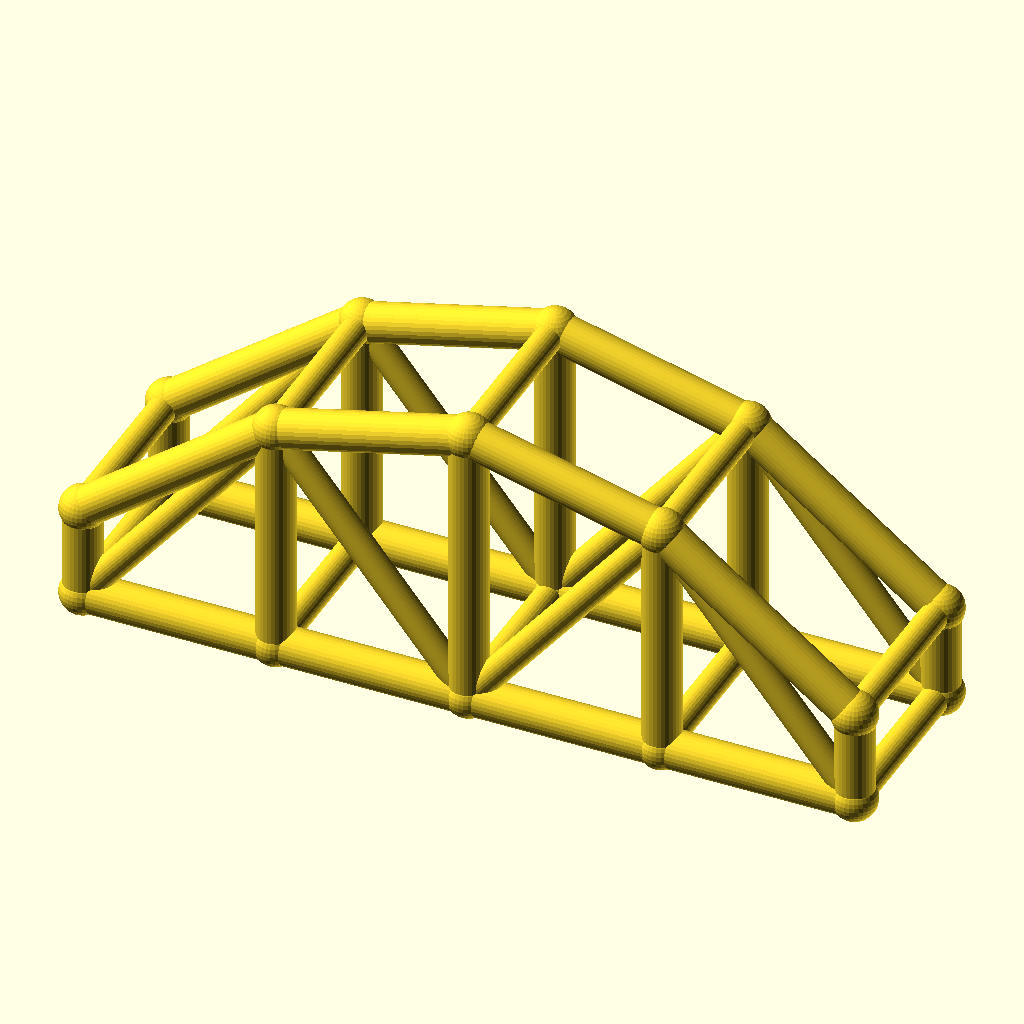
Cell 1: rendered with the file's own defaults.
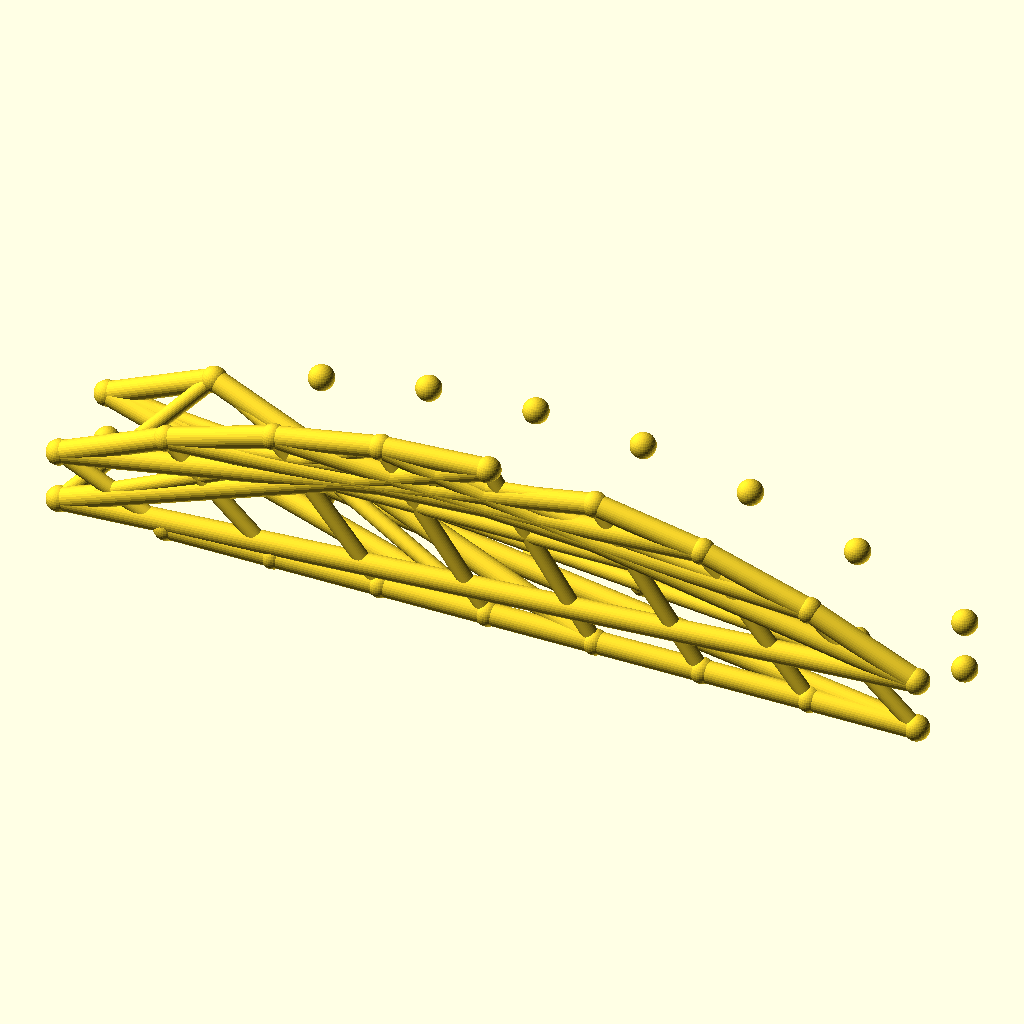
Cell 2 — bays set to 8, the other parameters unchanged.
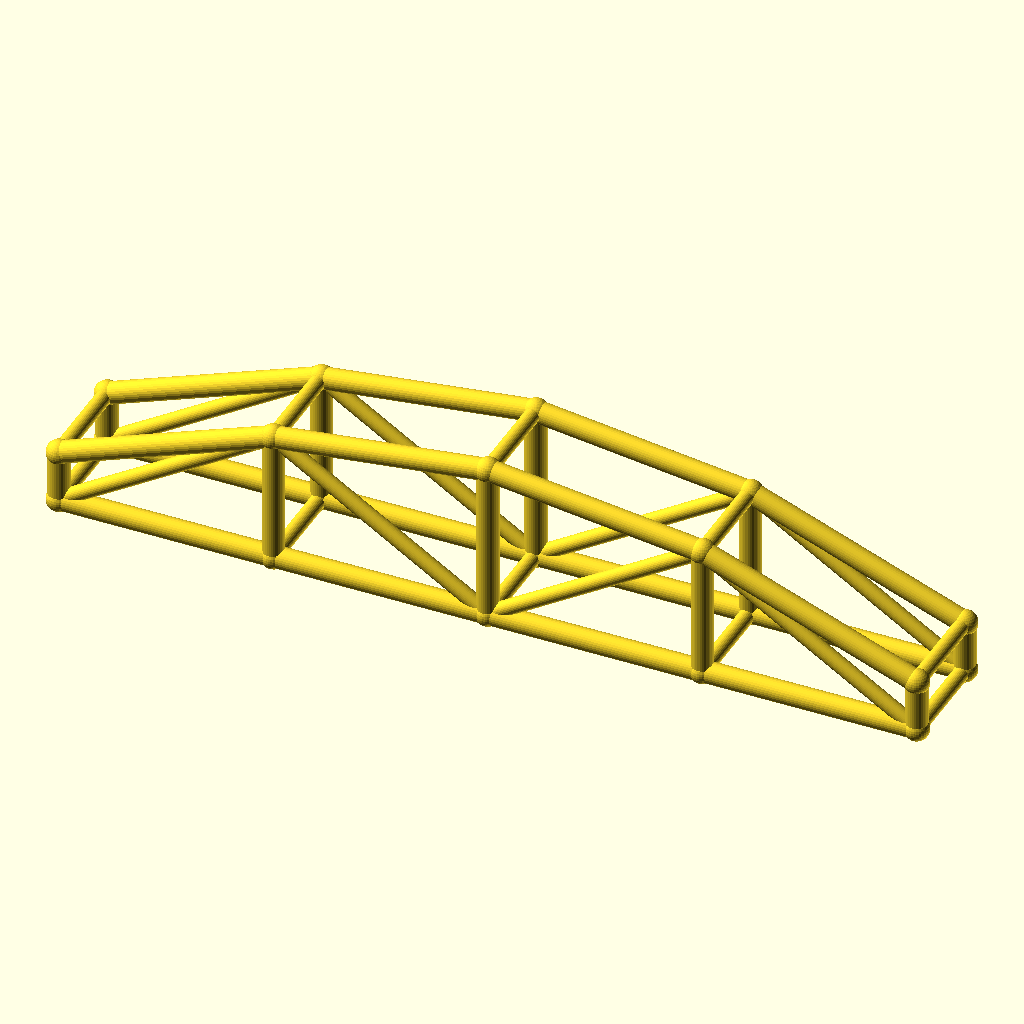
Cell 3: arch_bay = 50 (everything else at default).
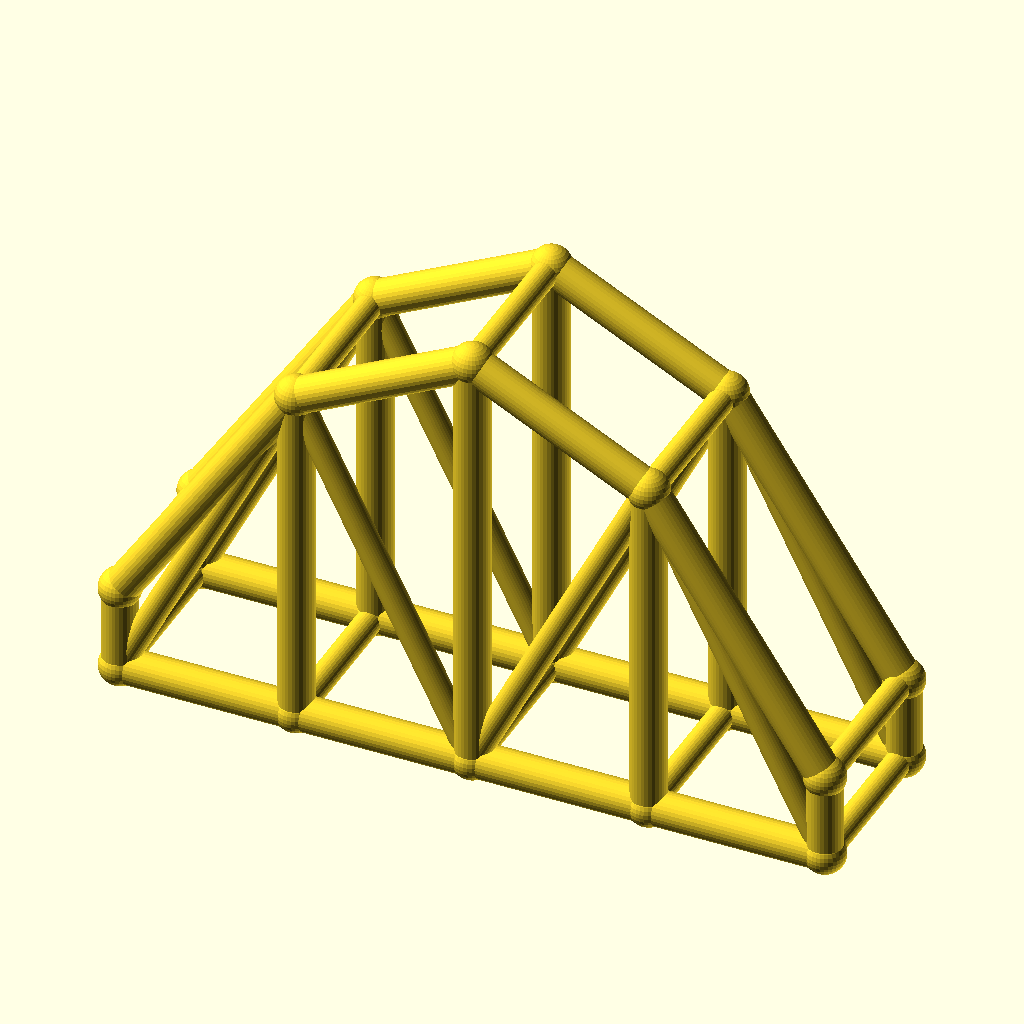
Cell 4 — rise set to 50, the other parameters unchanged.
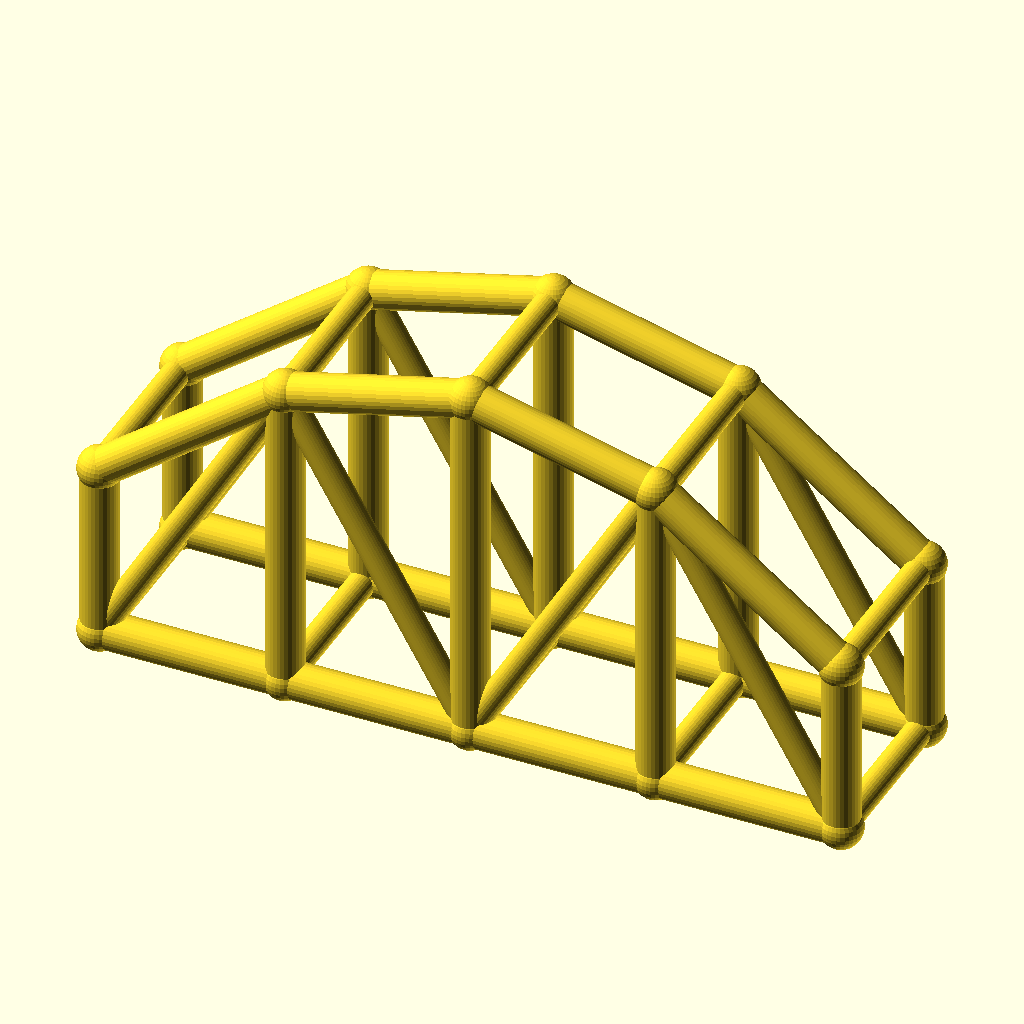
Cell 5 — col_h set to 24, the other parameters unchanged.
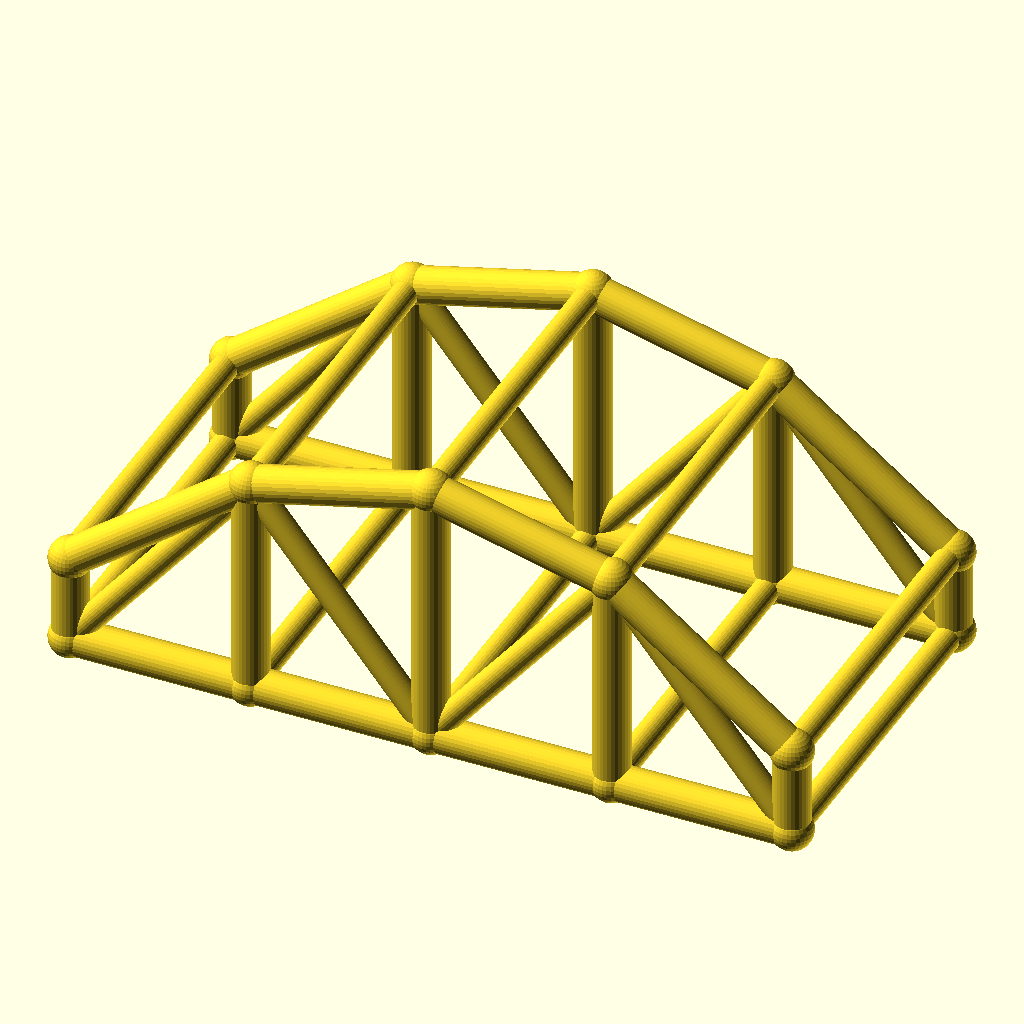
Cell 6: the same model with arch_w = 48.
The same orthographic view direction (rotation 55°, 0°, 25°; colour scheme Cornfield) for every cell, with the view re-fitted per cell, so scale and position can differ between cells.
Source of the model, optional_data/data/wire3/archtruss/scene_0242.scad:
$fn = 32;

// ----------------------------------------------------------------------
// Arch truss pair: 4 bays of 25 mm, rise 25 mm
// ----------------------------------------------------------------------

// --- parameters (mm) ---
bays = 4;                 // number of arch bays
arch_bay = 25;            // bay length, X
rise = 25;                // arch rise over the tie
col_h = 12;               // end post height
arch_w = 24;              // distance between the two trusses, Y
chord_r = 2.5;            // chord radius
brace_r = 1.8;            // web and cross brace radius
joint_r = 2.9;            // joint ball radius

bbox_x = bays * arch_bay + 2 * joint_r;  // overall X, joints included
bbox_y = arch_w + 2 * joint_r;  // overall Y, joints included
bbox_z = col_h + rise + 2 * joint_r;  // overall Z, joints included
chord_d = 2 * chord_r;  // chord stock diameter
brace_d = 2 * brace_r;  // web stock diameter
arch_span = bays * arch_bay;  // truss span
crown_z = col_h + rise;  // crown height over the tie
nodes = concat([for (i = [0 : bays]) [i * arch_bay, 0, col_h + 4 * rise * (i / bays) * (1 - i / bays)]], [for (i = [0 : bays]) [i * arch_bay, 0, 0]], [for (i = [0 : bays]) [i * arch_bay, arch_w, col_h + 4 * rise * (i / bays) * (1 - i / bays)]], [for (i = [0 : bays]) [i * arch_bay, arch_w, 0]]);

module member(a, b, r) {
  /* round stock from joint a to joint b, ends buried in the joint balls */
  d = b - a;
  length = norm(d);
  translate(a) rotate([0, acos(d[2] / length), atan2(d[1], d[0])])
    cylinder(h = length, r = r);
}

module joint(p, r) {
  /* ball at the joint centre, fatter than every member meeting there */
  translate(p) sphere(r = r);
}

/* members - each call is one graph edge */
member(nodes[0], nodes[1], chord_r);
member(nodes[5], nodes[6], chord_r);
member(nodes[1], nodes[2], chord_r);
member(nodes[6], nodes[7], chord_r);
member(nodes[2], nodes[3], chord_r);
member(nodes[7], nodes[8], chord_r);
member(nodes[3], nodes[4], chord_r);
member(nodes[8], nodes[9], chord_r);
member(nodes[0], nodes[5], chord_r);
member(nodes[1], nodes[6], chord_r);
member(nodes[2], nodes[7], chord_r);
member(nodes[3], nodes[8], chord_r);
member(nodes[4], nodes[9], chord_r);
member(nodes[5], nodes[1], brace_r);
member(nodes[1], nodes[7], brace_r);
member(nodes[7], nodes[3], brace_r);
member(nodes[3], nodes[9], brace_r);
member(nodes[10], nodes[11], chord_r);
member(nodes[15], nodes[16], chord_r);
member(nodes[11], nodes[12], chord_r);
member(nodes[16], nodes[17], chord_r);
member(nodes[12], nodes[13], chord_r);
member(nodes[17], nodes[18], chord_r);
member(nodes[13], nodes[14], chord_r);
member(nodes[18], nodes[19], chord_r);
member(nodes[10], nodes[15], chord_r);
member(nodes[11], nodes[16], chord_r);
member(nodes[12], nodes[17], chord_r);
member(nodes[13], nodes[18], chord_r);
member(nodes[14], nodes[19], chord_r);
member(nodes[15], nodes[11], brace_r);
member(nodes[11], nodes[17], brace_r);
member(nodes[17], nodes[13], brace_r);
member(nodes[13], nodes[19], brace_r);
member(nodes[0], nodes[10], brace_r);
member(nodes[5], nodes[15], brace_r);
member(nodes[1], nodes[11], brace_r);
member(nodes[6], nodes[16], brace_r);
member(nodes[2], nodes[12], brace_r);
member(nodes[7], nodes[17], brace_r);
member(nodes[3], nodes[13], brace_r);
member(nodes[8], nodes[18], brace_r);
member(nodes[4], nodes[14], brace_r);
member(nodes[9], nodes[19], brace_r);

/* joint balls */
for (p = nodes) joint(p, joint_r);
Customizer parameters (derived from the source; name, type, default, range or options):
bays: number, default 4
arch_bay: number, default 25
rise: number, default 25
col_h: number, default 12
arch_w: number, default 24
chord_r: number, default 2.5
brace_r: number, default 1.8
joint_r: number, default 2.9
